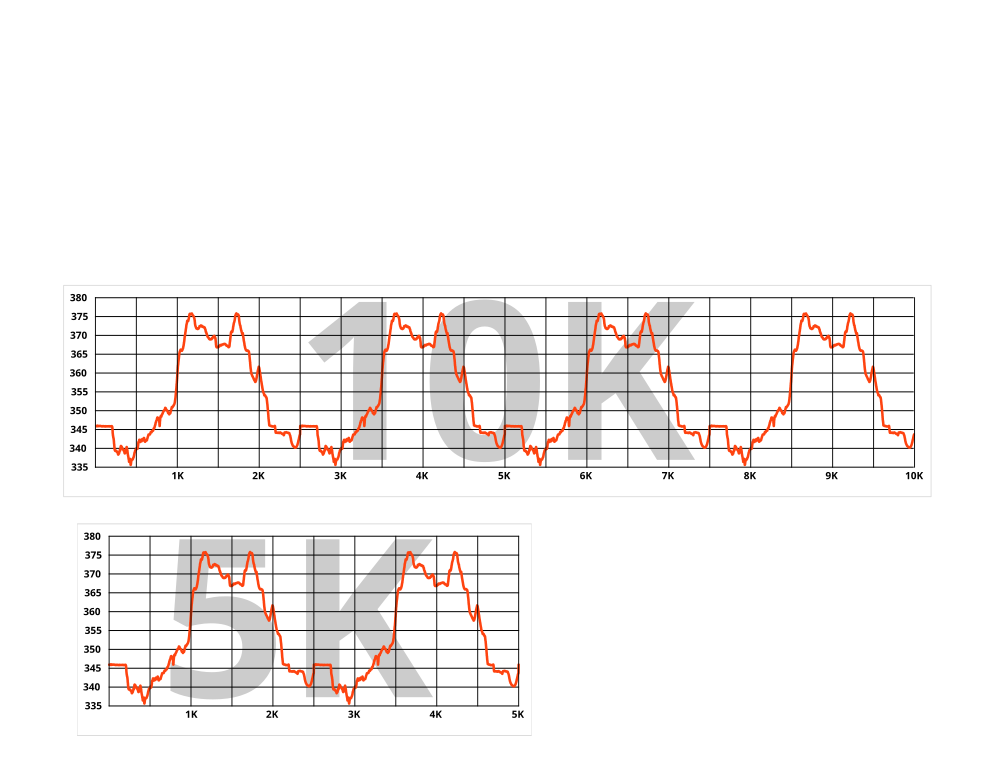

The file beside this chart, header and first rows:
OBJECTID, FIRST_DIST, FIRST_Z, SEC_DIST, SEC_Z, LINE_ID, SRC_TYPE, SRC_ID, SRC_NAME
-1, 0.000000000000000, 345.9, , , 15, Surface, 0, dem_1m_m
-1, 0.9841, 345.9, , , 15, Surface, 0, dem_1m_m
-1, 1.968, 345.9, , , 15, Surface, 0, dem_1m_m
-1, 2.952, 345.9, , , 15, Surface, 0, dem_1m_m
-1, 3.936, 345.9, , , 15, Surface, 0, dem_1m_m
-1, 4.788, 345.9, , , 15, Surface, 0, dem_1m_m
-1, 5.64, 345.9, , , 15, Surface, 0, dem_1m_m
-1, 6.492, 345.9, , , 15, Surface, 0, dem_1m_m
-1, 7.344, 345.9, , , 15, Surface, 0, dem_1m_m
-1, 8.197, 345.9, , , 15, Surface, 0, dem_1m_m
-1, 9.049, 345.9, , , 15, Surface, 0, dem_1m_m
-1, 9.897, 345.9, , , 15, Surface, 0, dem_1m_m
-1, 10.75, 345.9, , , 15, Surface, 0, dem_1m_m
-1, 11.59, 345.9, , , 15, Surface, 0, dem_1m_m
-1, 12.44, 345.9, , , 15, Surface, 0, dem_1m_m
-1, 13.29, 345.9, , , 15, Surface, 0, dem_1m_m
-1, 14.14, 345.9, , , 15, Surface, 0, dem_1m_m
-1, 15.06, 346, , , 15, Surface, 0, dem_1m_m
-1, 15.99, 345.9, , , 15, Surface, 0, dem_1m_m
-1, 16.91, 345.9, , , 15, Surface, 0, dem_1m_m
-1, 17.83, 345.9, , , 15, Surface, 0, dem_1m_m
-1, 18.75, 345.9, , , 15, Surface, 0, dem_1m_m
-1, 19.68, 345.9, , , 15, Surface, 0, dem_1m_m
-1, 20.65, 346, , , 15, Surface, 0, dem_1m_m
-1, 21.63, 346, , , 15, Surface, 0, dem_1m_m
-1, 22.61, 346.1, , , 15, Surface, 0, dem_1m_m
-1, 23.58, 346, , , 15, Surface, 0, dem_1m_m
-1, 24.56, 346, , , 15, Surface, 0, dem_1m_m
-1, 25.54, 346, , , 15, Surface, 0, dem_1m_m
-1, 26.51, 346, , , 15, Surface, 0, dem_1m_m
-1, 27.49, 346, , , 15, Surface, 0, dem_1m_m
-1, 28.47, 346, , , 15, Surface, 0, dem_1m_m
-1, 29.46, 345.9, , , 15, Surface, 0, dem_1m_m
-1, 30.46, 345.9, , , 15, Surface, 0, dem_1m_m
-1, 31.46, 345.9, , , 15, Surface, 0, dem_1m_m
-1, 32.45, 346, , , 15, Surface, 0, dem_1m_m
-1, 33.45, 346, , , 15, Surface, 0, dem_1m_m
-1, 34.45, 346, , , 15, Surface, 0, dem_1m_m
-1, 35.44, 346, , , 15, Surface, 0, dem_1m_m
-1, 36.44, 346, , , 15, Surface, 0, dem_1m_m
-1, 37.44, 345.9, , , 15, Surface, 0, dem_1m_m
-1, 38.43, 345.9, , , 15, Surface, 0, dem_1m_m
-1, 39.43, 346, , , 15, Surface, 0, dem_1m_m
-1, 40.43, 346, , , 15, Surface, 0, dem_1m_m
-1, 41.42, 346, , , 15, Surface, 0, dem_1m_m
-1, 42.42, 346, , , 15, Surface, 0, dem_1m_m
-1, 43.42, 345.9, , , 15, Surface, 0, dem_1m_m
-1, 44.41, 345.9, , , 15, Surface, 0, dem_1m_m
-1, 45.41, 346, , , 15, Surface, 0, dem_1m_m
-1, 46.41, 345.9, , , 15, Surface, 0, dem_1m_m
-1, 47.4, 346, , , 15, Surface, 0, dem_1m_m
-1, 48.4, 346, , , 15, Surface, 0, dem_1m_m
-1, 49.4, 346, , , 15, Surface, 0, dem_1m_m
-1, 50.39, 346, , , 15, Surface, 0, dem_1m_m
-1, 51.39, 346, , , 15, Surface, 0, dem_1m_m
-1, 52.39, 346, , , 15, Surface, 0, dem_1m_m
-1, 53.38, 346, , , 15, Surface, 0, dem_1m_m
-1, 54.38, 346, , , 15, Surface, 0, dem_1m_m
-1, 55.38, 346, , , 15, Surface, 0, dem_1m_m
-1, 56.37, 345.9, , , 15, Surface, 0, dem_1m_m
... 2,818 more rows
